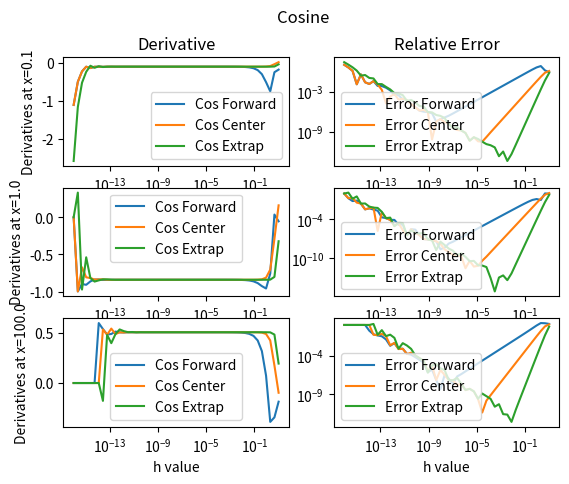
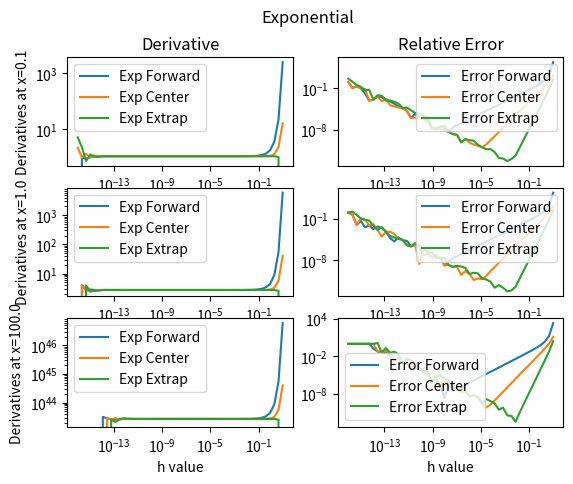

Write Python code to recreate these figures, in order.
import numpy as np
import matplotlib.pyplot as plt


def deriv(h, pos):
    cos_FD = (np.cos(pos + h)-np.cos(pos))/h
    cos_CD = (np.cos(pos + h/2)-np.cos(pos - h/2))/h
    cos_ED = (8*(np.cos(pos+h/4) - np.cos(pos-h/4)) - (np.cos(pos+h/2) - np.cos(pos-h/2)))/3/h

    exp_FD = (np.exp(pos + h)-np.exp(pos))/h
    exp_CD = (np.exp(pos + h/2)-np.exp(pos - h/2))/h
    exp_ED = (8*(np.exp(pos+h/4) - np.exp(pos-h/4)) - (np.exp(pos+h/2) - np.exp(pos-h/2)))/3/h

    return (cos_FD, cos_CD, cos_ED, exp_FD, exp_CD, exp_ED)

def rel_error(cal, real):
    return np.abs((cal-real)/real)

positions = np.array([0.1, 1, 100])

cos = -np.sin(positions)
exp = np.exp(positions)

h = np.logspace(-16, 1)

fig0, axs0 = plt.subplots(3, 2)

for i in range(3):

    cosF, cosC, cosE, expF, expC, expE = deriv(h, positions[i])

    axs0[i,0].semilogx(h, cosF, label='Cos Forward')
    axs0[i,0].semilogx(h, cosC, label='Cos Center')
    axs0[i,0].semilogx(h, cosE, label='Cos Extrap')
    axs0[i,0].set_xlabel('h value')
    axs0[i,0].set_ylabel(f'Derivatives at x={positions[i]}')
    axs0[0,0].set_title(f'Derivative')
    axs0[i,0].legend()
    
    axs0[i,1].loglog(h, rel_error(cosF, cos[i]), label='Error Forward')
    axs0[i,1].loglog(h, rel_error(cosC, cos[i]), label='Error Center')
    axs0[i,1].loglog(h, rel_error(cosE, cos[i]), label='Error Extrap')
    axs0[i,1].set_xlabel('h value')
    axs0[0,1].set_title(f'Relative Error')
    axs0[i,1].legend()

fig0.suptitle("Cosine")

plt.savefig("cos.png")

fig1, axs1 = plt.subplots(3, 2)

for i in range(3):

    cosF, cosC, cosE, expF, expC, expE = deriv(h, positions[i])

    axs1[i,0].loglog(h, expF, label='Exp Forward')
    axs1[i,0].loglog(h, expC, label='Exp Center')
    axs1[i,0].loglog(h, expE, label='Exp Extrap')
    axs1[i,0].set_xlabel('h value')
    axs1[i,0].set_ylabel(f'Derivatives at x={positions[i]}')
    axs1[0,0].set_title(f'Derivative')
    axs1[i,0].legend()

    axs1[i,1].loglog(h, rel_error(expF, exp[i]), label='Error Forward')
    axs1[i,1].loglog(h, rel_error(expC, exp[i]), label='Error Center')
    axs1[i,1].loglog(h, rel_error(expE, exp[i]), label='Error Extrap')
    axs1[i,1].set_xlabel('h value')
    axs1[0,1].set_title(f'Relative Error')
    axs1[i,1].legend()


fig1.suptitle("Exponential")

plt.savefig("exp.png")





